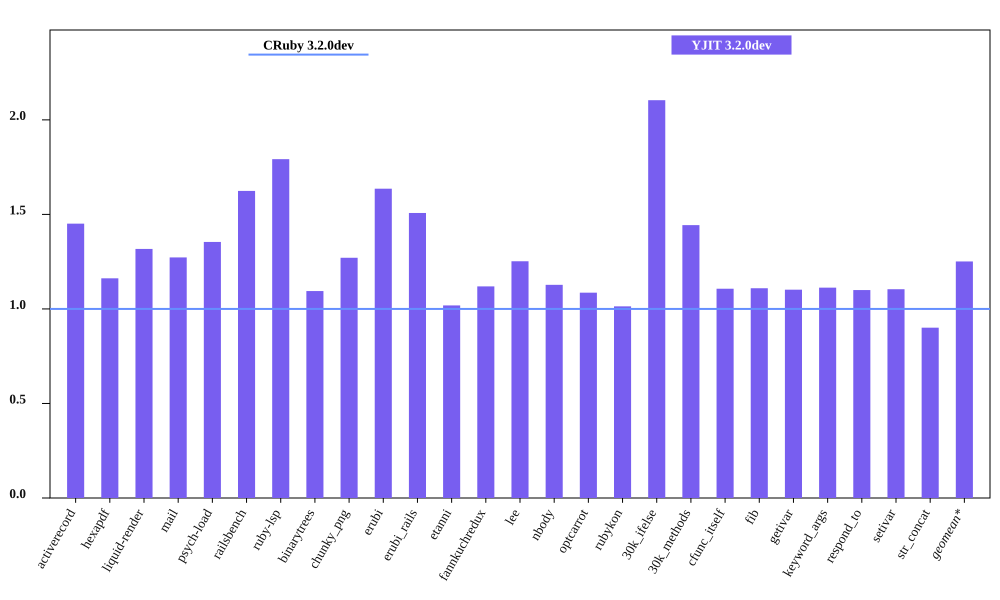

Data behind this chart, as committed beside it:
bench, CRuby 3.2.0dev mem (MiB), YJIT 3.2.0dev mem (MiB), Inline Code, Outlined Code, YJIT Mem overhead
activerecord, 55.43, 80.43, 3, 3
hexapdf, 274.4, 318.8, 2, 2
liquid-render, 22.94, 30.22, 1, 1
mail, 42.46, 54.04, 2, 2
psych-load, 27.47, 37.21, 1, 1
railsbench, 94.13, 152.9, 6, 6
ruby-lsp, 82.36, 147.6, 6, 6
binarytrees, 20.86, 22.83, 1, 1
chunky_png, 36.07, 45.83, 1, 1
erubi, 71.95, 117.7, 1, 1
erubi_rails, 92.7, 139.8, 5, 5
etanni, 103.4, 105.3, 1, 1
fannkuchredux, 16.94, 18.96, 1, 1
lee, 27.23, 34.1, 1, 1
nbody, 16.85, 19.0, 1, 1
optcarrot, 54.95, 59.68, 1, 1
rubykon, 51.02, 51.72, 1, 1
30k_ifelse, 58.69, 123.5, 6, 6
30k_methods, 50.21, 72.47, 2, 2
cfunc_itself, 16.85, 18.65, 1, 1
fib, 16.85, 18.69, 1, 1
getivar, 16.92, 18.64, 1, 1
keyword_args, 16.93, 18.84, 1, 1
respond_to, 17.18, 18.89, 1, 1
setivar, 16.93, 18.7, 1, 1
str_concat, 100.4, 90.47, 1, 1
